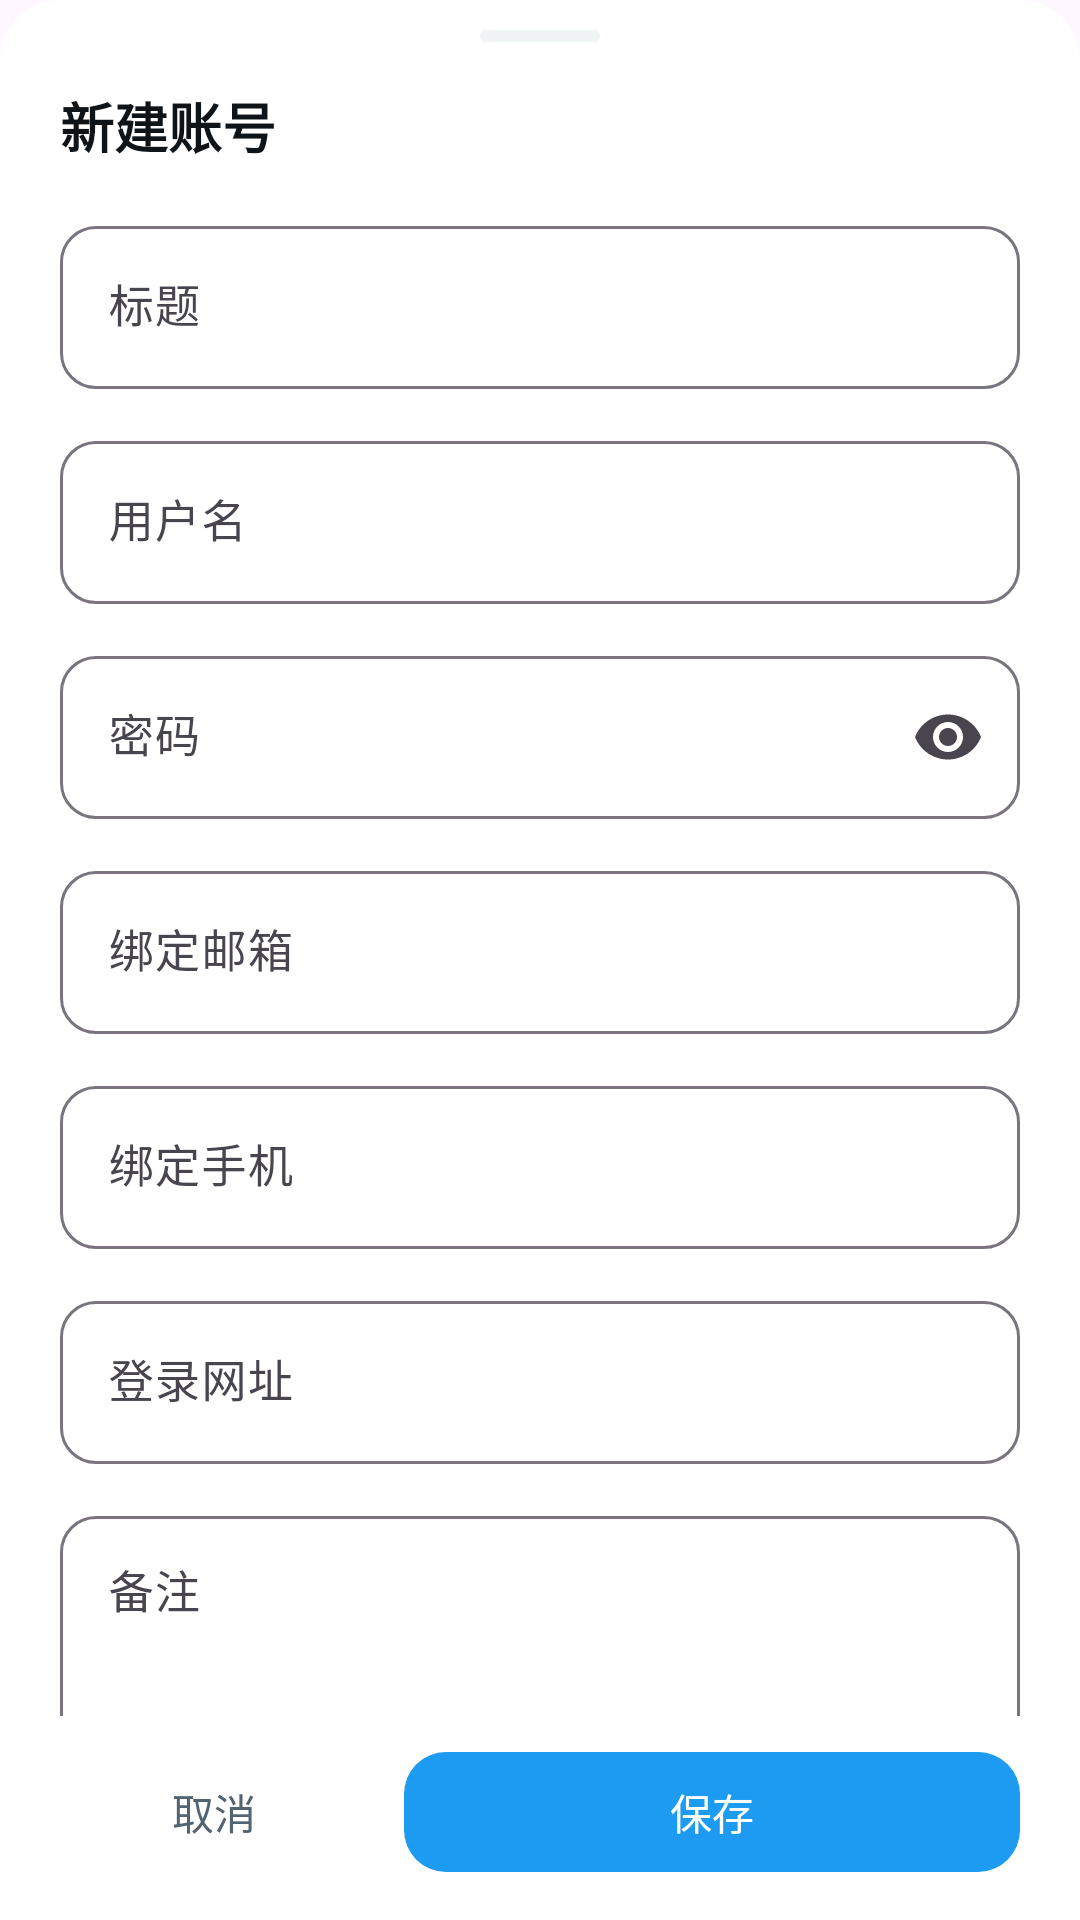

The Android layout XML behind this screen, and the referenced resources:
<!-- AndroidManifest.xml: application theme Theme.SaiAccountNote -->
<!-- res/layout/dialog_new_account.xml -->
<?xml version="1.0" encoding="utf-8"?>
<LinearLayout xmlns:android="http://schemas.android.com/apk/res/android"
    xmlns:app="http://schemas.android.com/apk/res-auto"
    android:layout_width="match_parent"
    android:layout_height="match_parent"
    android:background="@drawable/bg_bottom_sheet"
    android:orientation="vertical"
    android:paddingBottom="12dp">

    
    <View
        android:layout_width="40dp"
        android:layout_height="4dp"
        android:layout_gravity="center_horizontal"
        android:layout_marginTop="10dp"
        android:background="@drawable/bg_handle" />

    
    <LinearLayout
        android:layout_width="match_parent"
        android:layout_height="56dp"
        android:gravity="center_vertical"
        android:orientation="horizontal"
        android:paddingStart="20dp"
        android:paddingEnd="8dp">

        <TextView
            android:id="@+id/tv_sheet_title"
            android:layout_width="0dp"
            android:layout_height="wrap_content"
            android:layout_weight="1"
            android:text="新建账号"
            android:textColor="@color/text_primary"
            android:textSize="18sp"
            android:textStyle="bold" />

        <ImageView
            android:id="@+id/iv_close"
            android:layout_width="48dp"
            android:layout_height="48dp"
            android:contentDescription="关闭"
            android:padding="12dp"
            android:src="@drawable/ic_close_24"
            app:tint="@color/text_secondary" />
    </LinearLayout>

    
    <androidx.core.widget.NestedScrollView
        android:id="@+id/sheet_scroll"
        android:layout_width="match_parent"
        android:layout_height="0dp"
        android:layout_weight="1"
        android:fillViewport="true"
        android:overScrollMode="never">

        <LinearLayout
            android:layout_width="match_parent"
            android:layout_height="wrap_content"
            android:orientation="vertical"
            android:paddingStart="20dp"
            android:paddingEnd="20dp">

            
            <com.google.android.material.textfield.TextInputLayout
                style="@style/Widget.Material3.TextInputLayout.OutlinedBox"
                android:layout_width="match_parent"
                android:layout_height="wrap_content"
                android:layout_marginBottom="12dp"
                android:hint="标题"
                app:boxCornerRadiusBottomEnd="12dp"
                app:boxCornerRadiusBottomStart="12dp"
                app:boxCornerRadiusTopEnd="12dp"
                app:boxCornerRadiusTopStart="12dp">

                <com.google.android.material.textfield.TextInputEditText
                    android:id="@+id/et_new_title"
                    android:layout_width="match_parent"
                    android:layout_height="wrap_content"
                    android:importantForAutofill="no"
                    android:inputType="text"
                    android:maxLength="32"
                    android:textSize="15sp" />
            </com.google.android.material.textfield.TextInputLayout>

            
            <com.google.android.material.textfield.TextInputLayout
                style="@style/Widget.Material3.TextInputLayout.OutlinedBox"
                android:layout_width="match_parent"
                android:layout_height="wrap_content"
                android:layout_marginBottom="12dp"
                android:hint="用户名"
                app:boxCornerRadiusBottomEnd="12dp"
                app:boxCornerRadiusBottomStart="12dp"
                app:boxCornerRadiusTopEnd="12dp"
                app:boxCornerRadiusTopStart="12dp">

                <com.google.android.material.textfield.TextInputEditText
                    android:id="@+id/et_new_username"
                    android:layout_width="match_parent"
                    android:layout_height="wrap_content"
                    android:importantForAutofill="no"
                    android:inputType="text"
                    android:maxLength="32"
                    android:textSize="15sp" />
            </com.google.android.material.textfield.TextInputLayout>

            
            <com.google.android.material.textfield.TextInputLayout
                style="@style/Widget.Material3.TextInputLayout.OutlinedBox"
                android:layout_width="match_parent"
                android:layout_height="wrap_content"
                android:layout_marginBottom="12dp"
                android:hint="密码"
                app:boxCornerRadiusBottomEnd="12dp"
                app:boxCornerRadiusBottomStart="12dp"
                app:boxCornerRadiusTopEnd="12dp"
                app:boxCornerRadiusTopStart="12dp"
                app:endIconMode="password_toggle">

                <com.google.android.material.textfield.TextInputEditText
                    android:id="@+id/et_new_password"
                    android:layout_width="match_parent"
                    android:layout_height="wrap_content"
                    android:importantForAutofill="no"
                    android:inputType="textPassword"
                    android:maxLength="128"
                    android:textSize="15sp" />
            </com.google.android.material.textfield.TextInputLayout>

            
            <com.google.android.material.textfield.TextInputLayout
                style="@style/Widget.Material3.TextInputLayout.OutlinedBox"
                android:layout_width="match_parent"
                android:layout_height="wrap_content"
                android:layout_marginBottom="12dp"
                android:hint="绑定邮箱"
                app:boxCornerRadiusBottomEnd="12dp"
                app:boxCornerRadiusBottomStart="12dp"
                app:boxCornerRadiusTopEnd="12dp"
                app:boxCornerRadiusTopStart="12dp">

                <com.google.android.material.textfield.TextInputEditText
                    android:id="@+id/et_new_email"
                    android:layout_width="match_parent"
                    android:layout_height="wrap_content"
                    android:importantForAutofill="no"
                    android:inputType="textEmailAddress"
                    android:maxLength="64"
                    android:textSize="15sp" />
            </com.google.android.material.textfield.TextInputLayout>

            
            <com.google.android.material.textfield.TextInputLayout
                style="@style/Widget.Material3.TextInputLayout.OutlinedBox"
                android:layout_width="match_parent"
                android:layout_height="wrap_content"
                android:layout_marginBottom="12dp"
                android:hint="绑定手机"
                app:boxCornerRadiusBottomEnd="12dp"
                app:boxCornerRadiusBottomStart="12dp"
                app:boxCornerRadiusTopEnd="12dp"
                app:boxCornerRadiusTopStart="12dp">

                <com.google.android.material.textfield.TextInputEditText
                    android:id="@+id/et_new_phone"
                    android:layout_width="match_parent"
                    android:layout_height="wrap_content"
                    android:importantForAutofill="no"
                    android:inputType="phone"
                    android:maxLength="32"
                    android:textSize="15sp" />
            </com.google.android.material.textfield.TextInputLayout>

            
            <com.google.android.material.textfield.TextInputLayout
                style="@style/Widget.Material3.TextInputLayout.OutlinedBox"
                android:layout_width="match_parent"
                android:layout_height="wrap_content"
                android:layout_marginBottom="12dp"
                android:hint="登录网址"
                app:boxCornerRadiusBottomEnd="12dp"
                app:boxCornerRadiusBottomStart="12dp"
                app:boxCornerRadiusTopEnd="12dp"
                app:boxCornerRadiusTopStart="12dp">

                <com.google.android.material.textfield.TextInputEditText
                    android:id="@+id/et_new_url"
                    android:layout_width="match_parent"
                    android:layout_height="wrap_content"
                    android:importantForAutofill="no"
                    android:inputType="textUri"
                    android:maxLength="256"
                    android:textSize="15sp" />
            </com.google.android.material.textfield.TextInputLayout>

            
            <com.google.android.material.textfield.TextInputLayout
                style="@style/Widget.Material3.TextInputLayout.OutlinedBox"
                android:layout_width="match_parent"
                android:layout_height="wrap_content"
                android:layout_marginBottom="8dp"
                android:hint="备注"
                app:boxCornerRadiusBottomEnd="12dp"
                app:boxCornerRadiusBottomStart="12dp"
                app:boxCornerRadiusTopEnd="12dp"
                app:boxCornerRadiusTopStart="12dp">

                <com.google.android.material.textfield.TextInputEditText
                    android:id="@+id/et_new_notes"
                    android:layout_width="match_parent"
                    android:layout_height="wrap_content"
                    android:gravity="top|start"
                    android:importantForAutofill="no"
                    android:inputType="textMultiLine"
                    android:maxLength="255"
                    android:minLines="3"
                    android:textSize="15sp" />
            </com.google.android.material.textfield.TextInputLayout>

        </LinearLayout>
    </androidx.core.widget.NestedScrollView>

    
    <LinearLayout
        android:layout_width="match_parent"
        android:layout_height="wrap_content"
        android:orientation="horizontal"
        android:paddingStart="20dp"
        android:paddingTop="8dp"
        android:paddingEnd="20dp">

        <com.google.android.material.button.MaterialButton
            android:id="@+id/btn_new_cancel"
            style="@style/Widget.Material3.Button.TextButton"
            android:layout_width="0dp"
            android:layout_height="48dp"
            android:layout_weight="1"
            android:text="取消"
            android:textColor="@color/text_secondary" />

        <Space
            android:layout_width="12dp"
            android:layout_height="1dp" />

        <com.google.android.material.button.MaterialButton
            android:id="@+id/btn_new_save"
            android:layout_width="0dp"
            android:layout_height="48dp"
            android:layout_weight="2"
            android:text="保存"
            android:textColor="@color/white"
            app:backgroundTint="@color/accent"
            app:cornerRadius="14dp" />

    </LinearLayout>
</LinearLayout>
<!-- resources referenced by this layout -->
<resources>
  <color name="accent">#1D9BF0</color>
  <color name="text_primary">#0F1419</color>
  <color name="text_secondary">#536471</color>
  <color name="white">#FFFFFFFF</color>
  <!-- drawable bg_bottom_sheet (drawable) -->
  <?xml version="1.0" encoding="utf-8"?>
  <shape xmlns:android="http://schemas.android.com/apk/res/android"
      android:shape="rectangle">
      <solid android:color="@color/surface" />
      <corners
          android:topLeftRadius="20dp"
          android:topRightRadius="20dp" />
  </shape>
  <!-- drawable bg_handle (drawable) -->
  <?xml version="1.0" encoding="utf-8"?>
  <shape xmlns:android="http://schemas.android.com/apk/res/android"
      android:shape="rectangle">
      <solid android:color="@color/divider" />
      <corners android:radius="2dp" />
  </shape>
  <style name="Theme.SaiAccountNote" parent="Base.Theme.SaiAccountNote" />
  <color name="surface">#FFFFFF</color>
  <color name="divider">#EFF3F4</color>
  <style name="Base.Theme.SaiAccountNote" parent="Theme.Material3.DayNight.NoActionBar">
          
          <item name="colorPrimary">@color/accent</item>
          <item name="colorOnPrimary">@color/white</item>
          <item name="colorSecondary">@color/accent</item>
          <item name="colorOnSecondary">@color/white</item>
      </style>
</resources>
